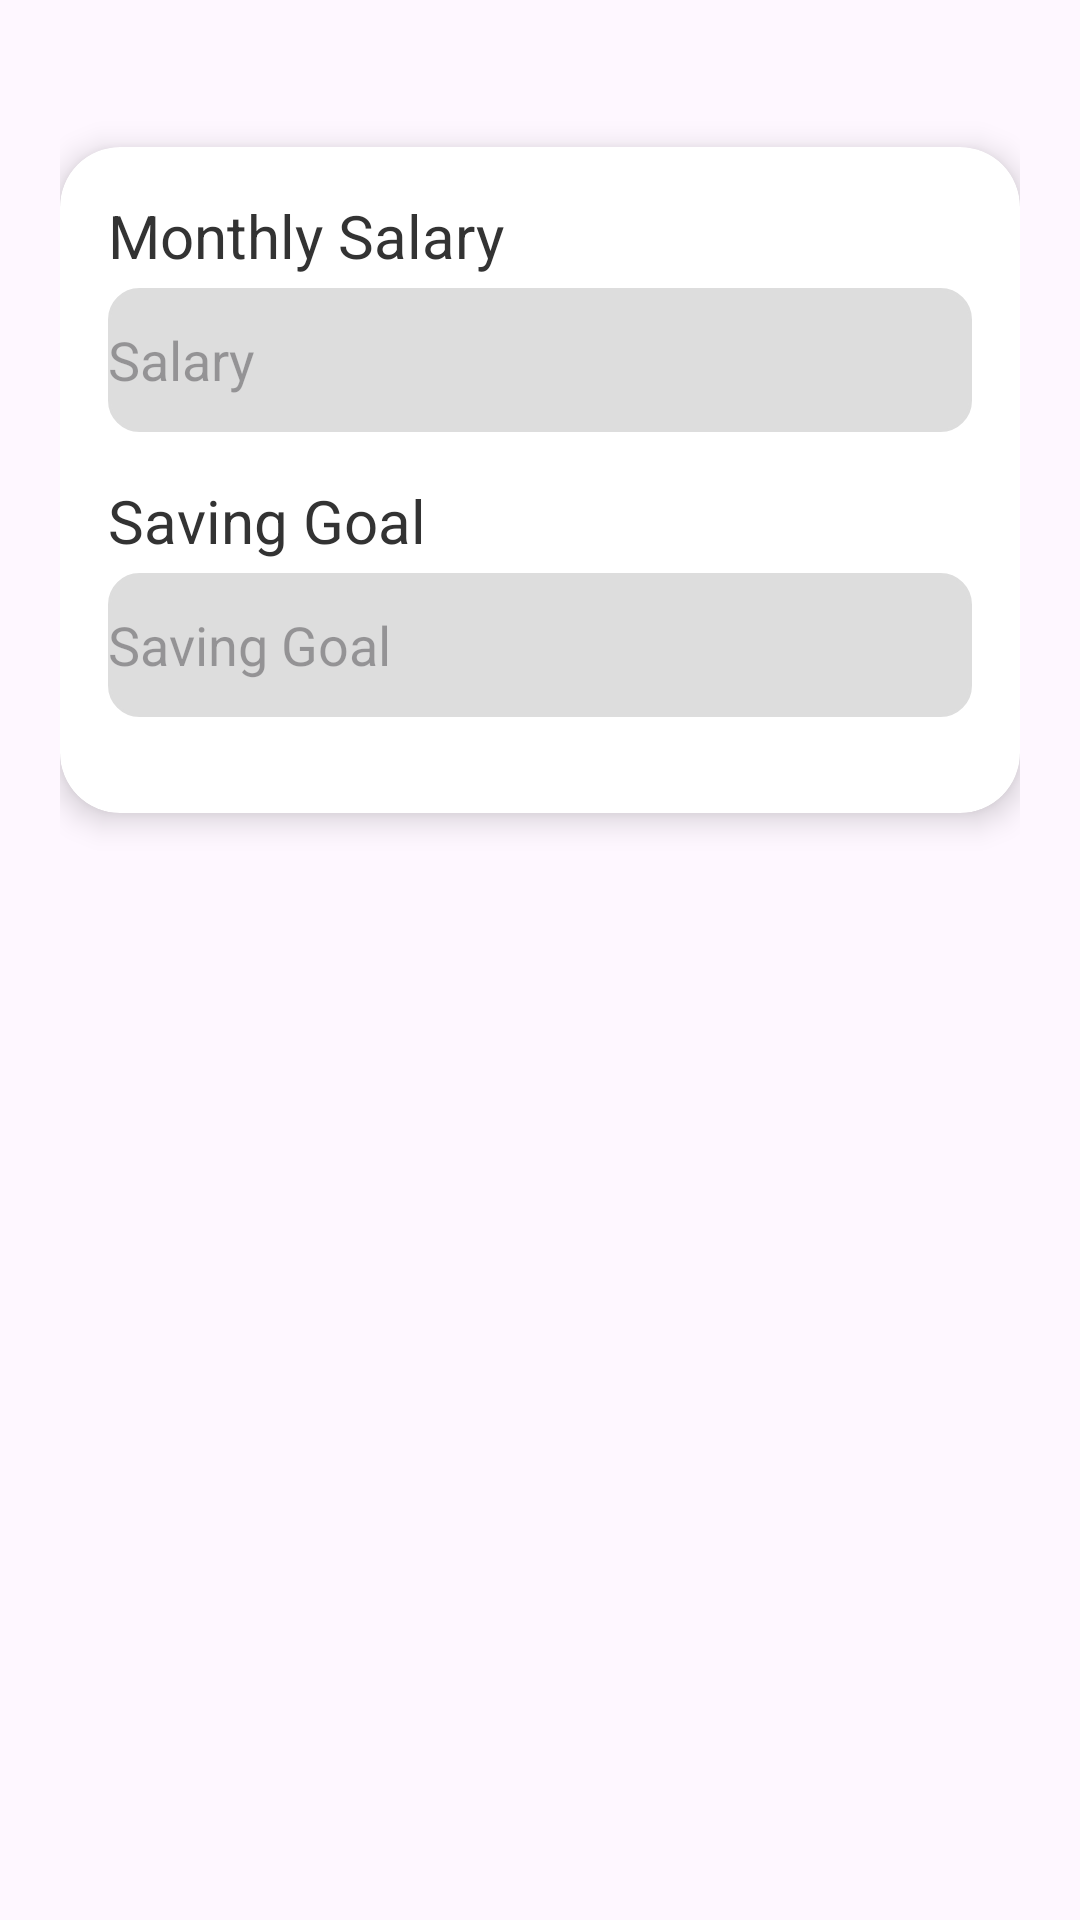

The Android layout XML behind this screen, and the referenced resources:
<!-- AndroidManifest.xml: application theme Theme.MoneyMap -->
<!-- res/layout/dialog_edit_budget.xml -->
<?xml version="1.0" encoding="utf-8"?>
<LinearLayout xmlns:android="http://schemas.android.com/apk/res/android"
    android:layout_width="match_parent"
    android:layout_height="match_parent"
    xmlns:app="http://schemas.android.com/apk/res-auto"
    android:orientation="vertical"
    android:padding="20dp">


    <androidx.cardview.widget.CardView
        android:layout_width="match_parent"
        android:layout_height="wrap_content"
        android:layout_marginTop="29dp"
        app:cardCornerRadius="20dp"
        app:cardElevation="6dp">

        <LinearLayout
            android:layout_width="match_parent"
            android:layout_height="wrap_content"
            android:orientation="vertical"
            android:padding="16dp">

            <TextView
                android:layout_width="wrap_content"
                android:layout_height="wrap_content"
                android:text="Monthly Salary"
                android:textSize="20sp"
                android:textColor="#333"
                android:layout_marginBottom="4dp"/>

            <EditText
                android:id="@+id/editSalary"
                android:layout_width="match_parent"
                android:layout_height="48dp"
                android:inputType="number"
                android:hint="Salary"
                android:layout_marginBottom="16dp"
                android:background="@drawable/bg_input"
                android:backgroundTint="#DDDDDD"/>

            <TextView
                android:layout_width="wrap_content"
                android:layout_height="wrap_content"
                android:text="Saving Goal"
                android:textSize="20sp"
                android:textColor="#333"
                android:layout_marginBottom="4dp"/>

            <EditText
                android:id="@+id/editSaved"
                android:layout_width="match_parent"
                android:layout_height="48dp"
                android:inputType="number"
                android:hint="Saving Goal"
                android:layout_marginBottom="16dp"
                android:background="@drawable/bg_input"
                android:backgroundTint="#DDDDDD"/>

        </LinearLayout>
    </androidx.cardview.widget.CardView>

</LinearLayout>
<!-- resources referenced by this layout -->
<resources>
  <!-- drawable bg_input (drawable) -->
  <?xml version="1.0" encoding="utf-8"?>
  <shape xmlns:android="http://schemas.android.com/apk/res/android">
      <corners android:radius="10dp"/>
      <solid android:color="#FFFFFF"/>
      <stroke android:width="1dp" android:color="#FFFFFF"/>
  </shape>
  <style name="Theme.MoneyMap" parent="Base.Theme.MoneyMap" />
  <style name="Base.Theme.MoneyMap" parent="Theme.Material3.DayNight.NoActionBar">
          
          
      </style>
</resources>
